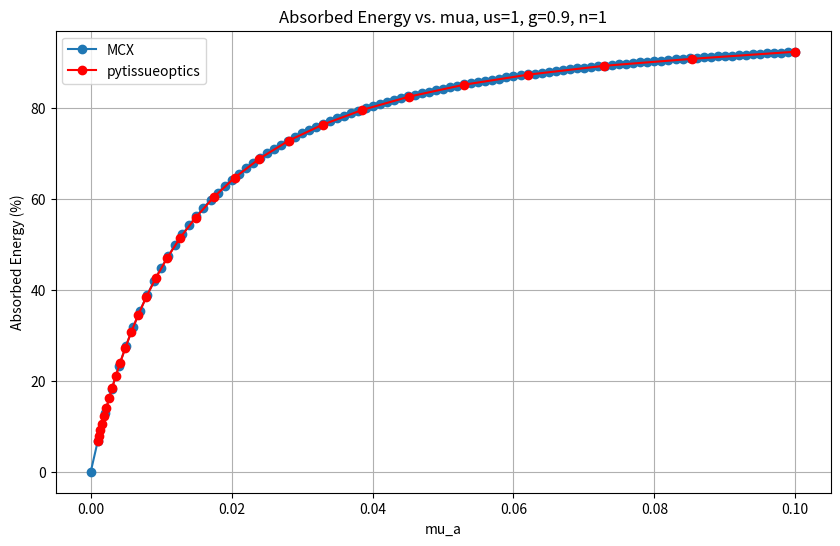

Here is the Python script that generated this plot:
import matplotlib.pyplot as plt

# Data from the first text file (MCX)
mcx_data_do_not_specular = """
u_a u_s g absorbed
0.000 1 0.9 0.00000%
0.001 1 0.9 6.76735%
0.002 1 0.9 12.82829%
0.003 1 0.9 18.28079%
0.004 1 0.9 23.20582%
0.005 1 0.9 27.67093%
0.006 1 0.9 31.73290%
0.007 1 0.9 35.43980%
0.008 1 0.9 38.83257%
0.009 1 0.9 41.94629%
0.010 1 0.9 44.81119%
0.011 1 0.9 47.45342%
0.012 1 0.9 49.89575%
0.013 1 0.9 52.15805%
0.014 1 0.9 54.25776%
0.015 1 0.9 56.21023%
0.016 1 0.9 58.02901%
0.017 1 0.9 59.72613%
0.018 1 0.9 61.31228%
0.019 1 0.9 62.79699%
0.020 1 0.9 64.18880%
0.021 1 0.9 65.49533%
0.022 1 0.9 66.72348%
0.023 1 0.9 67.87942%
0.024 1 0.9 68.96876%
0.025 1 0.9 69.99655%
0.026 1 0.9 70.96738%
0.027 1 0.9 71.88543%
0.028 1 0.9 72.75450%
0.029 1 0.9 73.57803%
0.030 1 0.9 74.35921%
0.031 1 0.9 75.10092%
0.032 1 0.9 75.80582%
0.033 1 0.9 76.47633%
0.034 1 0.9 77.11470%
0.035 1 0.9 77.72299%
0.036 1 0.9 78.30309%
0.037 1 0.9 78.85676%
0.038 1 0.9 79.38561%
0.039 1 0.9 79.89115%
0.040 1 0.9 80.37475%
0.041 1 0.9 80.83771%
0.042 1 0.9 81.28121%
0.043 1 0.9 81.70637%
0.044 1 0.9 82.11422%
0.045 1 0.9 82.50572%
0.046 1 0.9 82.88176%
0.047 1 0.9 83.24317%
0.048 1 0.9 83.59075%
0.049 1 0.9 83.92521%
0.050 1 0.9 84.24723%
0.051 1 0.9 84.55746%
0.052 1 0.9 84.85649%
0.053 1 0.9 85.14488%
0.054 1 0.9 85.42315%
0.055 1 0.9 85.69181%
0.056 1 0.9 85.95131%
0.057 1 0.9 86.20209%
0.058 1 0.9 86.44455%
0.059 1 0.9 86.67910%
0.060 1 0.9 86.90608%
0.061 1 0.9 87.12585%
0.062 1 0.9 87.33872%
0.063 1 0.9 87.54500%
0.064 1 0.9 87.74499%
0.065 1 0.9 87.93895%
0.066 1 0.9 88.12714%
0.067 1 0.9 88.30980%
0.068 1 0.9 88.48718%
0.069 1 0.9 88.65948%
0.070 1 0.9 88.82692%
0.071 1 0.9 88.98968%
0.072 1 0.9 89.14797%
0.073 1 0.9 89.30195%
0.074 1 0.9 89.45180%
0.075 1 0.9 89.59767%
0.076 1 0.9 89.73972%
0.077 1 0.9 89.87809%
0.078 1 0.9 90.01292%
0.079 1 0.9 90.14435%
0.080 1 0.9 90.27249%
0.081 1 0.9 90.39747%
0.082 1 0.9 90.51939%
0.083 1 0.9 90.63838%
0.084 1 0.9 90.75453%
0.085 1 0.9 90.86794%
0.086 1 0.9 90.97871%
0.087 1 0.9 91.08692%
0.088 1 0.9 91.19267%
0.089 1 0.9 91.29603%
0.090 1 0.9 91.39708%
0.091 1 0.9 91.49591%
0.092 1 0.9 91.59257%
0.093 1 0.9 91.68715%
0.094 1 0.9 91.77971%
0.095 1 0.9 91.87031%
0.096 1 0.9 91.95901%
0.097 1 0.9 92.04587%
0.098 1 0.9 92.13095%
0.099 1 0.9 92.21431%
0.100 1 0.9 92.29598%
"""

# Data from the second text file (pytissueoptics)
pytissueoptics_data = """
0.001
0.0011721022975334804
0.0013738237958832624
0.0016102620275609393
0.0018873918221350976
0.00221221629107045
0.002592943797404667
0.0030391953823131978
0.003562247890262444
0.0041753189365604
0.004893900918477494
0.005736152510448681
0.006723357536499335
0.007880462815669913
0.009236708571873866
0.010826367338740546
0.01268961003167922
0.01487352107293511
0.017433288221999882
0.020433597178569417
0.02395026619987486
0.02807216203941177
0.03290344562312668
0.03856620421163472
0.04520353656360243
0.05298316906283707
0.06210169418915616
0.0727895384398315
0.08531678524172806
0.1
6.747408203125
7.83467626953125
9.080068359375
10.519669921875
12.15009765625
14.0090234375
16.115986328125
18.4440234375
21.102111328125
23.988853515625
27.1683125
30.6853515625
34.4165078125
38.41632421875
42.60134375
46.93685546875
51.449484375
55.827765625
60.3199609375
64.65975390625
68.838109375
72.7691875
76.2918671875
79.553765625
82.470328125
85.083890625
87.297875
89.231703125
90.771234375
92.33734375
"""

# Parse MCX data
mcx_lines = mcx_data_do_not_specular.strip().split('\n')[1:]  # Skip the header
mcx_g_values = []
mcx_absorbed_values = []

for line in mcx_lines:
    parts = line.split()
    g = float(parts[0])
    absorbed = float(parts[3].strip('%'))
    mcx_g_values.append(g)
    mcx_absorbed_values.append(absorbed)

# Parse pytissueoptics data
pytissueoptics_lines = pytissueoptics_data.strip().split('\n')
pytissueoptics_g_values = [float(pytissueoptics_lines[i]) for i in range(0, len(pytissueoptics_lines) // 2)]
pytissueoptics_absorbed_values = [float(pytissueoptics_lines[i]) for i in range(len(pytissueoptics_lines) // 2, len(pytissueoptics_lines))]

# Plotting
plt.figure(figsize=(10, 6))

# MCX data
plt.plot(mcx_g_values, mcx_absorbed_values, marker='o', label='MCX')

# pytissueoptics data
plt.plot(pytissueoptics_g_values, pytissueoptics_absorbed_values, marker='o', color='red', label='pytissueoptics')

# Labels and title
plt.xlabel('mu_a')
plt.ylabel('Absorbed Energy (%)')
plt.title('Absorbed Energy vs. mua, us=1, g=0.9, n=1')
plt.legend()
plt.grid(True)
plt.show()
